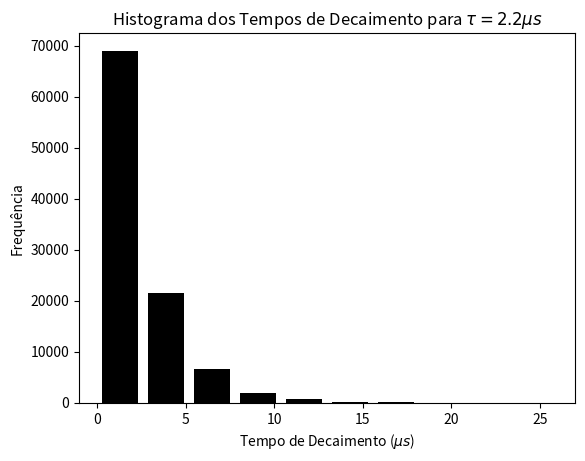

Generate this figure with matplotlib:
#!/bin/python

import random
import math
import numpy as np
import matplotlib.pyplot as plt

MAX = 10**5
f = lambda x: -2.2*math.log(1 - x)

def plot(values):
  plt.hist(values, histtype='bar', rwidth=0.8, color='black')
  plt.xlabel('Tempo de Decaimento ($\\mu s$)')
  plt.ylabel('Frequência')
  plt.title('Histograma dos Tempos de Decaimento para $\\tau = 2.2 \\mu s$')

def run(fn):
  numbers = list(map(fn, map(lambda x: random.random(), range(1, MAX))))
  avg = sum(numbers) / len(numbers)
  plot(numbers)

run(f)
plt.savefig('task03.png')
